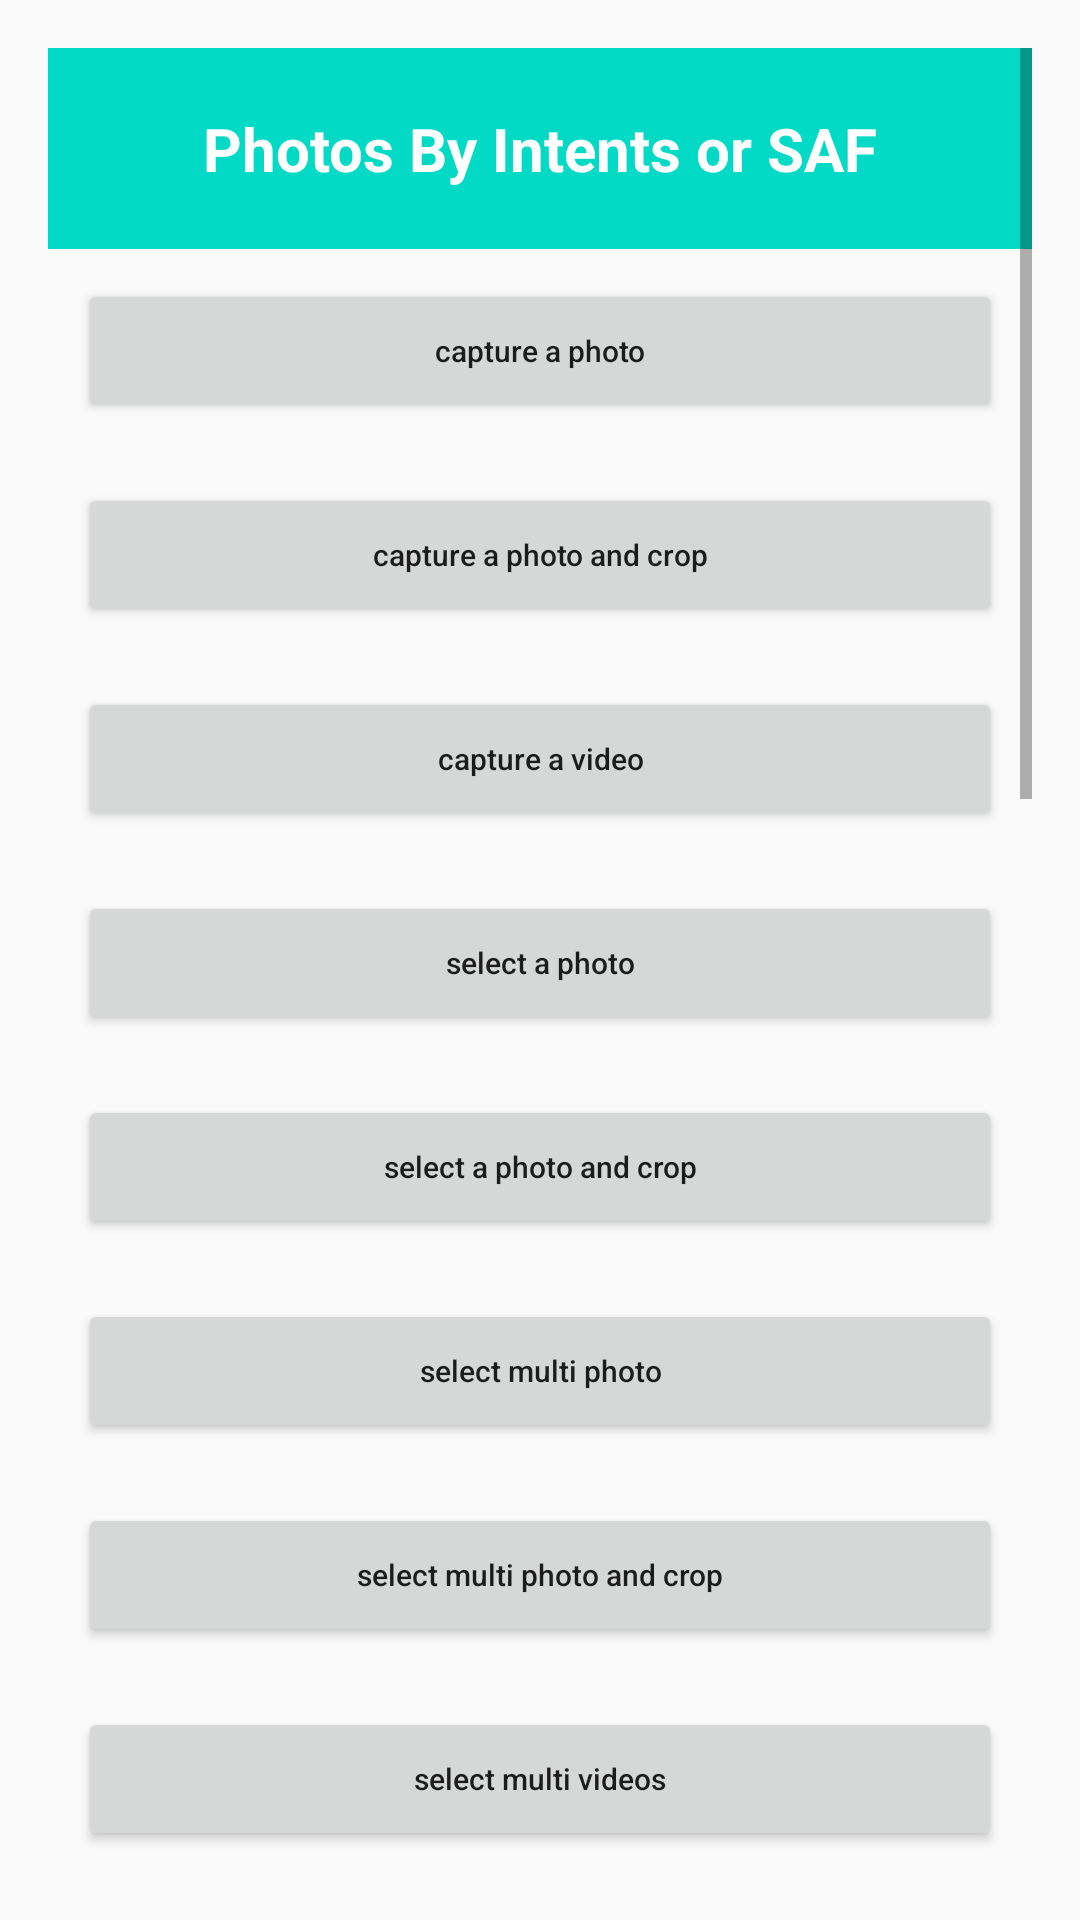

Layout XML and referenced resources for this Android screen:
<!-- AndroidManifest.xml: application theme AppTheme -->
<!-- res/layout/activity_main.xml -->
<?xml version="1.0" encoding="utf-8"?>
<ScrollView
    xmlns:android="http://schemas.android.com/apk/res/android"
    xmlns:tools="http://schemas.android.com/tools"
    android:id="@+id/act_frag_container"
    android:layout_width="match_parent"
    android:layout_height="match_parent"
    android:paddingLeft="@dimen/activity_horizontal_margin"
    android:paddingTop="@dimen/activity_vertical_margin"
    android:paddingRight="@dimen/activity_horizontal_margin"
    android:paddingBottom="@dimen/activity_vertical_margin"
    tools:ignore="UsingOnClickInXml,HardcodedText,SmallSp">

    <LinearLayout
        android:layout_width="match_parent"
        android:layout_height="wrap_content"
        android:orientation="vertical">

        <TextView
            android:layout_width="match_parent"
            android:layout_height="wrap_content"
            android:background="@color/colorAccent"
            android:gravity="center"
            android:padding="20dp"
            android:text="Photos By Intents or SAF"
            android:textColor="#FFFFFF"
            android:textSize="20sp"
            android:textStyle="bold" />

        <Button
            android:layout_width="match_parent"
            android:layout_height="wrap_content"
            android:layout_margin="10dp"
            android:onClick="captureOnePhoto"
            android:text="capture a photo"
            android:textSize="10sp" />

        <Button
            android:layout_width="match_parent"
            android:layout_height="wrap_content"
            android:layout_margin="10dp"
            android:onClick="captureOnePhotoAndCrop"
            android:text="capture a photo and crop"
            android:textSize="10sp" />

        <Button
            android:layout_width="match_parent"
            android:layout_height="wrap_content"
            android:layout_margin="10dp"
            android:onClick="captureOneVideo"
            android:text="capture a video"
            android:textSize="10sp" />

        <Button
            android:layout_width="match_parent"
            android:layout_height="wrap_content"
            android:layout_margin="10dp"
            android:onClick="selectOnePhoto"
            android:text="select a photo"
            android:textSize="10sp" />

        <Button
            android:layout_width="match_parent"
            android:layout_height="wrap_content"
            android:layout_margin="10dp"
            android:onClick="selectOnePhotoAndCrop"
            android:text="select a photo and crop"
            android:textSize="10sp" />

        <Button
            android:layout_width="match_parent"
            android:layout_height="wrap_content"
            android:layout_margin="10dp"
            android:onClick="selectPhotos"
            android:text="select multi photo"
            android:textSize="10sp" />

        <Button
            android:layout_width="match_parent"
            android:layout_height="wrap_content"
            android:layout_margin="10dp"
            android:onClick="selectPhotosAndCrop"
            android:text="select multi photo and crop"
            android:textSize="10sp" />

        <Button
            android:layout_width="match_parent"
            android:layout_height="wrap_content"
            android:layout_margin="10dp"
            android:onClick="selectVideos"
            android:text="select multi videos"

            android:textSize="10sp" />
        <Button
            android:layout_width="match_parent"
            android:layout_height="wrap_content"
            android:layout_margin="10dp"
            android:onClick="selectPhotoAndVideo"
            android:text="select multi photo and video and crop"
            android:textSize="10sp" />

        <Button
            android:layout_width="match_parent"
            android:layout_height="wrap_content"
            android:layout_margin="10dp"
            android:onClick="selectPhotosByGetContent"
            android:text="select photos and  by GetContent"
            android:textSize="10sp" />

        <Button
            android:layout_width="match_parent"
            android:layout_height="wrap_content"
            android:layout_margin="10dp"
            android:onClick="selectVideosByGetContent"
            android:text="select videos and  by GetContent"
            android:textSize="10sp" />

        <TextView
            android:layout_width="match_parent"
            android:layout_height="wrap_content"
            android:background="@color/colorAccent"
            android:gravity="center"
            android:padding="20dp"
            android:text="Files By Intents or SAF"
            android:textColor="#FFFFFF"
            android:textSize="20sp"
            android:textStyle="bold" />

        <Button
            android:layout_width="match_parent"
            android:layout_height="wrap_content"
            android:layout_margin="10dp"
            android:onClick="selectFile"
            android:text="select a file"
            android:textSize="10sp" />

        <Button
            android:layout_width="match_parent"
            android:layout_height="wrap_content"
            android:layout_margin="10dp"
            android:onClick="selectFiles"
            android:text="select multi files"
            android:textSize="10sp" />

        <Button
            android:layout_width="match_parent"
            android:layout_height="wrap_content"
            android:layout_margin="10dp"
            android:onClick="selectFilesByGetContent"
            android:text="select multi files by GetContent"
            android:textSize="10sp" />

        <TextView
            android:id="@+id/selected_files"
            android:layout_width="match_parent"
            android:layout_height="wrap_content"
            android:layout_margin="10dp"
            android:background="#F0F0F0"
            android:padding="5dp"
            android:textSize="12sp" />

        <TextView
            android:layout_width="match_parent"
            android:layout_height="wrap_content"
            android:background="@color/colorAccent"
            android:gravity="center"
            android:padding="20dp"
            android:text="By MediaStore"
            android:textColor="#FFFFFF"
            android:textSize="20sp"
            android:textStyle="bold" />

        <Button
            android:layout_width="match_parent"
            android:layout_height="wrap_content"
            android:layout_margin="10dp"
            android:onClick="selectOnePhotoByMediaStore"
            android:text="select a photo"
            android:textSize="10sp" />

        <Button
            android:layout_width="match_parent"
            android:layout_height="wrap_content"
            android:layout_margin="10dp"
            android:onClick="selectOnePhotoWithCameraByMediaStore"
            android:text="select a photo with camera"
            android:textSize="10sp" />

        <Button
            android:layout_width="match_parent"
            android:layout_height="wrap_content"
            android:layout_margin="10dp"
            android:onClick="selectOnePhotoWithCameraAndCropByMediaStore"
            android:text="select a photo with camera and crop(including gif)"
            android:textSize="10sp" />

        <Button
            android:layout_width="match_parent"
            android:layout_height="wrap_content"
            android:layout_margin="10dp"
            android:onClick="selectMultiPhotoByMediaStore"
            android:text="select multi photos(include gif)"
            android:textSize="10sp" />

        <Button
            android:layout_width="match_parent"
            android:layout_height="wrap_content"
            android:layout_margin="10dp"
            android:onClick="selectOneVideoByMediaStore"
            android:text="select a video"
            android:textSize="10sp" />

    </LinearLayout>

</ScrollView>
<!-- resources referenced by this layout -->
<resources>
  <dimen name="activity_horizontal_margin">16dp</dimen>
  <dimen name="activity_vertical_margin">16dp</dimen>
  <style name="AppTheme" parent="Theme.AppCompat.Light.DarkActionBar">
          
          <item name="colorPrimary">@color/colorPrimary</item>
          <item name="colorPrimaryDark">@color/colorPrimaryDark</item>
          <item name="colorAccent">@color/colorAccent</item>
          <item name="textAllCaps">false</item>
          <item name="titleTextColor">@android:color/white</item>
      </style>
  <!-- not gathered from this repository: default colours our renderer supplied (Android Studio template values) -->
  <color name="colorPrimary">#FF6200EE</color>
  <color name="colorPrimaryDark">#FF3700B3</color>
  <color name="colorAccent">#FF03DAC5</color>
</resources>
